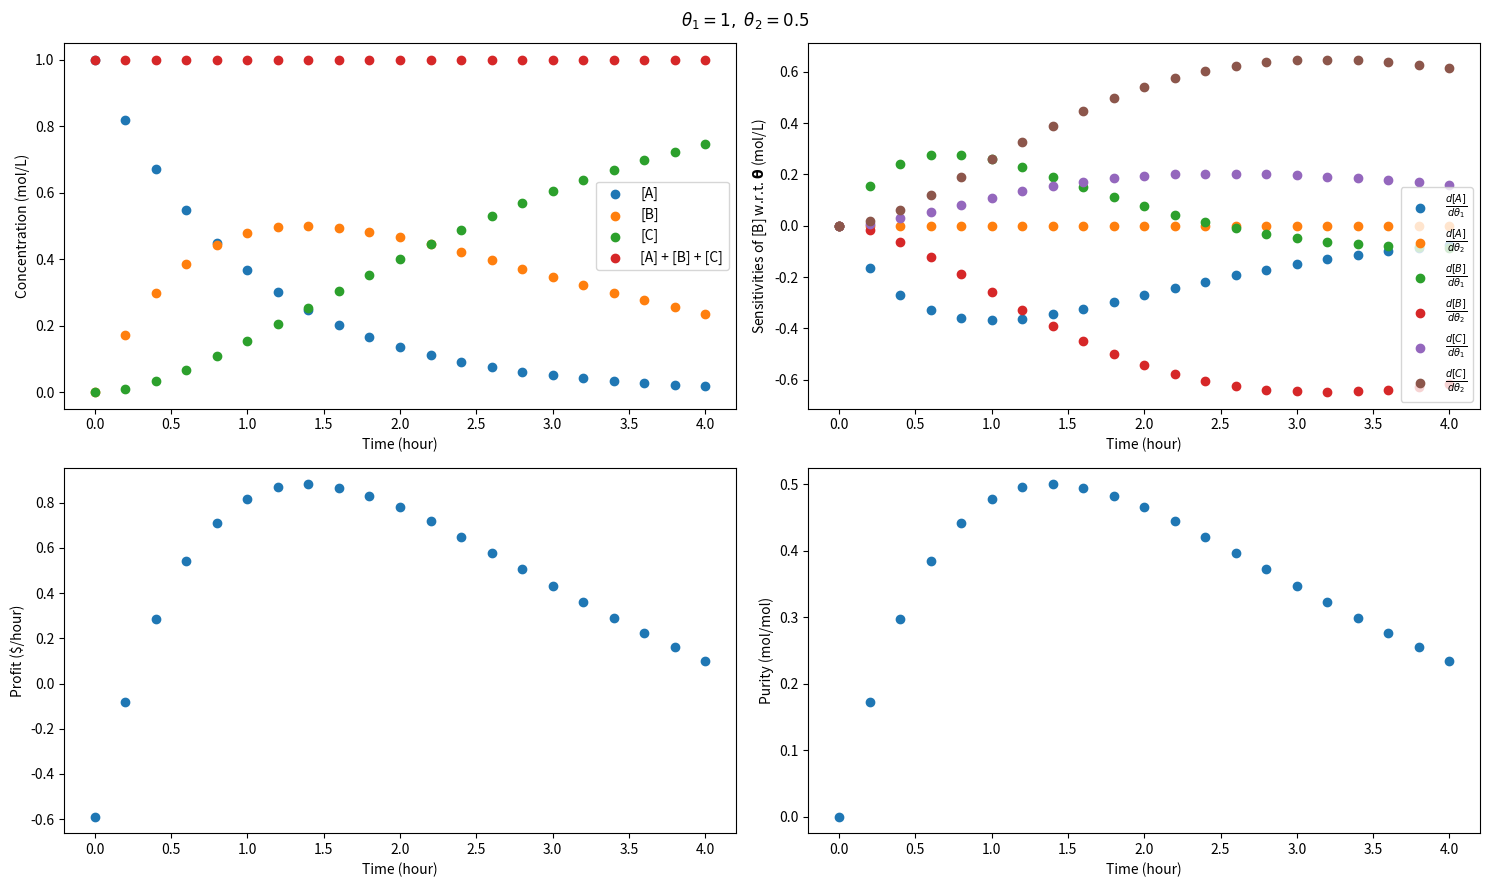

Write the Python code that produced this figure.
from matplotlib import  pyplot as plt
import numpy as np


def simulate(t, theta, ca0):
    ca = ca0 * np.exp(-theta[0] * t)
    cb = theta[0] * ca0 / (theta[1] - theta[0]) * (np.exp(-theta[0] * t) - np.exp(-theta[1] * t))
    # cc = ca0 * [1 + 1/(theta[0] - theta[1]) * (theta[1] * np.exp(-theta[0] * t) - theta[0] * np.exp(-theta[1] * t))]
    cc = ca0 - ca - cb
    check = ca + cb + cc
    return np.array([
        ca,
        cb,
        cc,
        check,
    ])

def sensitivities(t, theta, ca0):
    f11 = -ca0 * t * np.exp(-t * theta[0])
    f12 = np.zeros_like(t)
    f21 = -ca0*t*theta[0]*np.exp(-t*theta[0])/(-theta[0] + theta[1]) + ca0*theta[0]*(-np.exp(-t*theta[1]) + np.exp(-t*theta[0]))/(-theta[0] + theta[1])**2 + ca0*(-np.exp(-t*theta[1]) + np.exp(-t*theta[0]))/(-theta[0] + theta[1])
    f22 = ca0*t*theta[0]*np.exp(-t*theta[1])/(-theta[0] + theta[1]) - ca0*theta[0]*(-np.exp(-t*theta[1]) + np.exp(-t*theta[0]))/(-theta[0] + theta[1])**2
    f31 = ca0*t*theta[0]*np.exp(-t*theta[0])/(-theta[0] + theta[1]) + ca0*t*np.exp(-t*theta[0]) - ca0*theta[0]*(-np.exp(-t*theta[1]) + np.exp(-t*theta[0]))/(-theta[0] + theta[1])**2 - ca0*(-np.exp(-t*theta[1]) + np.exp(-t*theta[0]))/(-theta[0] + theta[1])
    f32 = -ca0*t*theta[0]*np.exp(-t*theta[1])/(-theta[0] + theta[1]) + ca0*theta[0]*(-np.exp(-t*theta[1]) + np.exp(-t*theta[0]))/(-theta[0] + theta[1])**2

    return np.array([
        [f11, f12],
        [f21, f22],
        [f31, f32],
    ])

def cqas(t, theta, ca0):
    eta = simulate(t, theta, ca0)
    tau = np.max(t)
    ca = eta[0]
    cb = eta[1]
    cc = eta[2]
    profit = (100 * cb - 20 * ca0) / (tau + 30)
    # purity = cb[-1] / (ca[-1] + cb[-1] + cc[-1])
    purity = cb / (ca + cb + cc)
    return np.array([
        profit,
        purity,
    ])

if __name__ == '__main__':
    time_reso = 21
    tau = 4
    ca0 = 1
    t = np.linspace(0, tau, time_reso)
    mp = [1, 0.5]
    eta = simulate(t, mp, ca0)
    s = sensitivities(t, mp, ca0)
    cqa = cqas(t, mp, ca0)

    fig = plt.figure(figsize=(15, 9))
    fig.suptitle(fr"$\theta_1={mp[0]}, \ \theta_2={mp[1]}$")
    axes = fig.add_subplot(221)
    axes.scatter(
        t,
        eta[0],
        label="[A]",
    )
    axes.scatter(
        t,
        eta[1],
        label="[B]",
    )
    axes.scatter(
        t,
        eta[2],
        label="[C]",
    )
    axes.scatter(
        t,
        eta[3],
        label="[A] + [B] + [C]",
    )
    axes.legend()
    axes.set_xlabel("Time (hour)")
    axes.set_ylabel("Concentration (mol/L)")

    axes2 = fig.add_subplot(222)
    axes2.scatter(
        t,
        s[0, 0],
        label=r"$\frac{d[A]}{d\theta_1}$",
    )
    axes2.scatter(
        t,
        s[0, 1],
        label=r"$\frac{d[A]}{d\theta_2}$",
    )
    axes2.scatter(
        t,
        s[1, 0],
        label=r"$\frac{d[B]}{d\theta_1}$",
    )
    axes2.scatter(
        t,
        s[1, 1],
        label=r"$\frac{d[B]}{d\theta_2}$",
    )
    axes2.scatter(
        t,
        s[2, 0],
        label=r"$\frac{d[C]}{d\theta_1}$",
    )
    axes2.scatter(
        t,
        s[2, 1],
        label=r"$\frac{d[C]}{d\theta_2}$",
    )
    axes2.legend()
    axes2.set_xlabel("Time (hour)")
    axes2.set_ylabel(r"Sensitivities of [B] w.r.t. $\mathbf{\theta}$ (mol/L)")

    axes3 = fig.add_subplot(223)
    axes3.scatter(
        t,
        cqa[0],
        label="Profit",
    )
    axes3.set_xlabel("Time (hour)")
    axes3.set_ylabel("Profit ($/hour)")

    axes4 = fig.add_subplot(224)
    axes4.scatter(
        t,
        cqa[1],
        label="Purity",
    )
    axes4.set_xlabel("Time (hour)")
    axes4.set_ylabel("Purity (mol/mol)")

    fig.tight_layout()
    plt.show()
